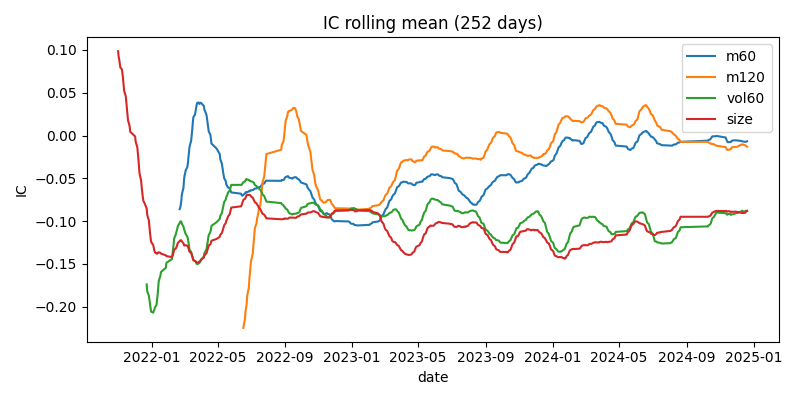

Values plotted in this chart, from the file beside it:
date, m60, m120, vol60, size
2021-08-20, , , , 
2021-08-23, , , , 
2021-08-24, , , , 
2021-08-25, , , , 
2021-08-26, , , , 
2021-08-27, , , , 
2021-08-30, , , , 
2021-08-31, , , , 
2021-09-01, , , , 
2021-09-02, , , , 
2021-09-03, , , , 
2021-09-06, , , , 
2021-09-07, , , , 
2021-09-08, , , , 
2021-09-09, , , , 
2021-09-10, , , , 
2021-09-13, , , , 
2021-09-14, , , , 
2021-09-15, , , , 
2021-09-16, , , , 
2021-09-17, , , , 
2021-09-22, , , , 
2021-09-23, , , , 
2021-09-24, , , , 
2021-09-27, , , , 
2021-09-29, , , , 
2021-10-27, , , , 
2021-10-28, , , , 
2021-10-29, , , , 
2021-11-01, , , , 0.09857
2021-11-02, , , , 0.09222
2021-11-03, , , , 0.08882
2021-11-04, , , , 0.08467
2021-11-05, , , , 0.07957
2021-11-08, , , , 0.07726
2021-11-09, , , , 0.07184
2021-11-10, , , , 0.06635
2021-11-11, , , , 0.05972
2021-11-12, , , , 0.05222
2021-11-15, , , , 0.04582
2021-11-16, , , , 0.03895
2021-11-17, , , , 0.03137
2021-11-18, , , , 0.025
2021-11-19, , , , 0.01798
2021-11-22, , , , 0.01096
2021-11-23, , , , 0.004408
2021-12-02, , , , -0.001068
2021-12-03, , , , -0.007193
2021-12-06, , , , -0.01376
2021-12-07, , , , -0.02075
2021-12-08, , , , -0.02796
2021-12-09, , , , -0.03639
2021-12-10, , , , -0.04422
2021-12-13, , , , -0.05315
2021-12-14, , , , -0.0611
2021-12-15, , , , -0.06676
2021-12-16, , , , -0.07211
2021-12-17, , , , -0.07623
2021-12-20, , , , -0.08023
2021-12-23, , , -0.174, -0.08529
... 577 more rows
